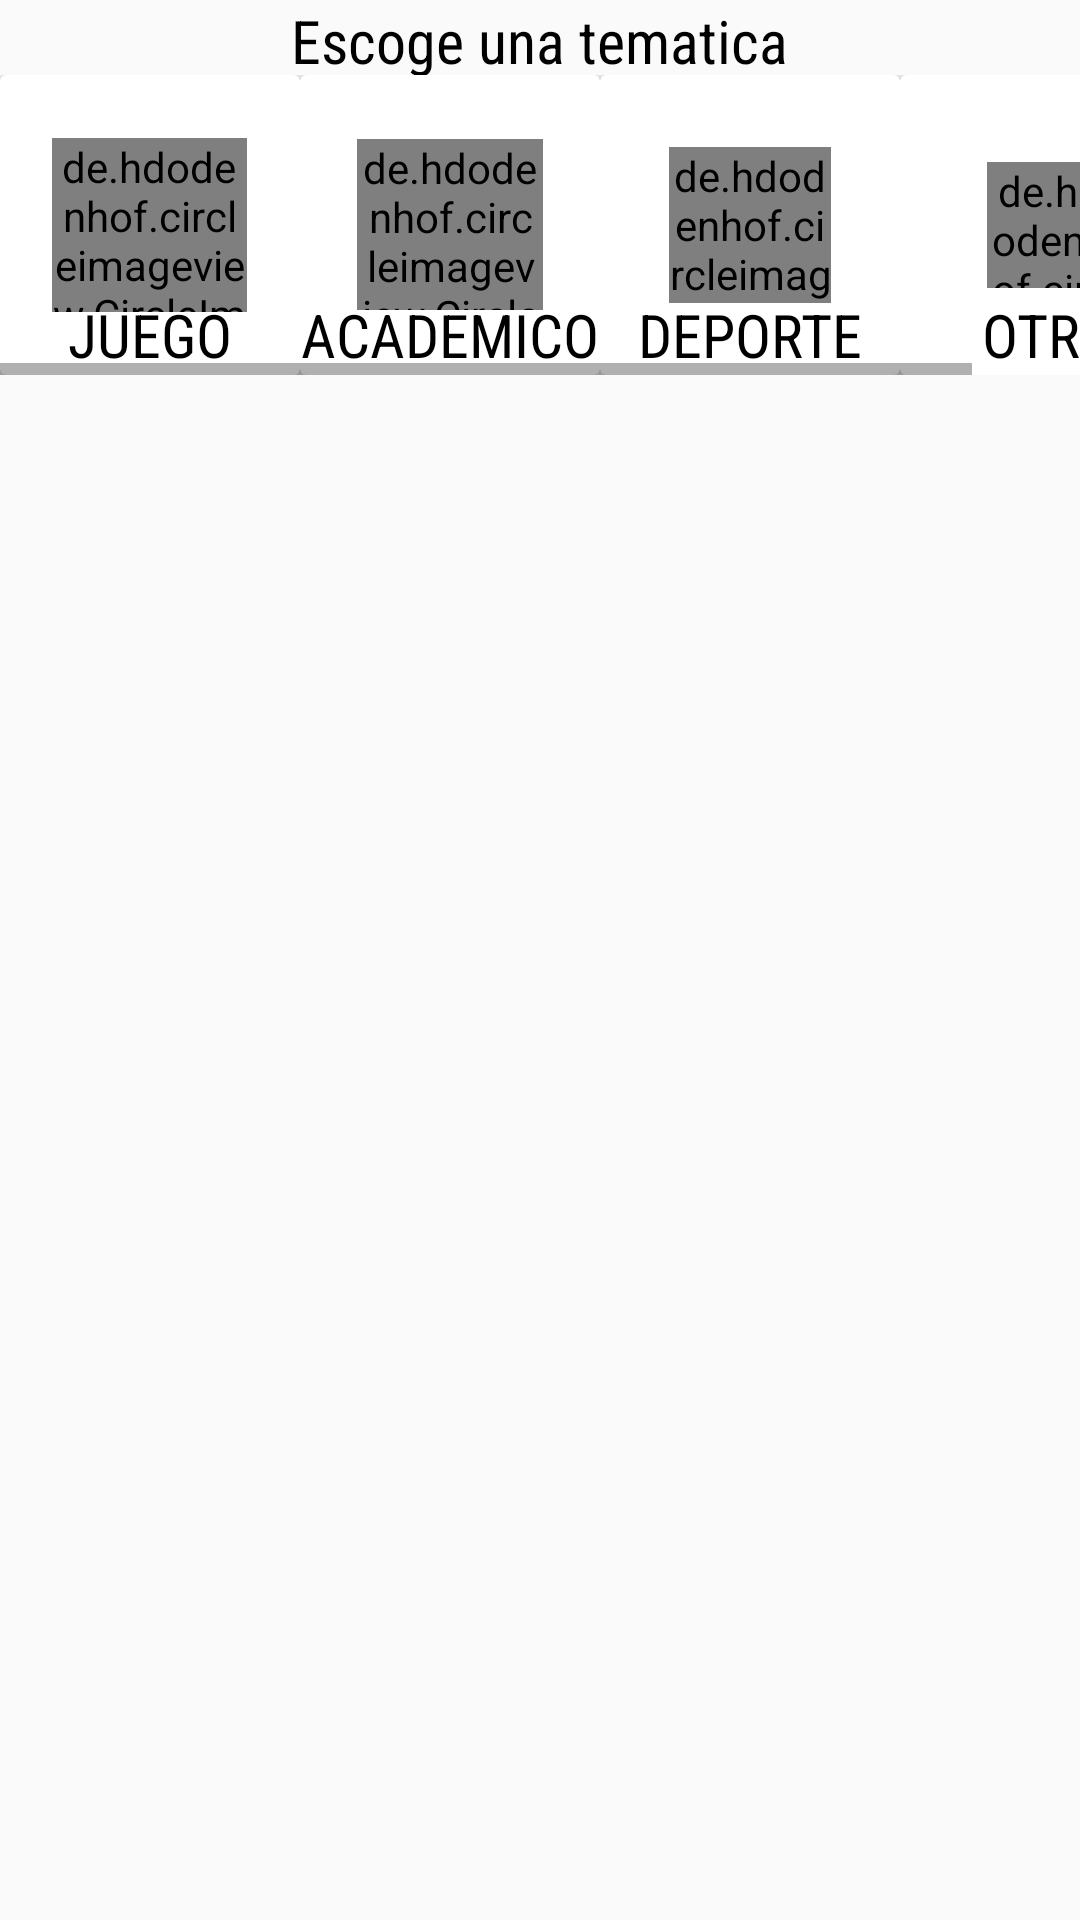

Android layout source for this screen:
<!-- AndroidManifest.xml: application theme AppTheme -->
<!-- res/layout/fragment_actividades.xml -->
<?xml version="1.0" encoding="utf-8"?>
<FrameLayout xmlns:android="http://schemas.android.com/apk/res/android"
    xmlns:app="http://schemas.android.com/apk/res-auto"
    xmlns:tools="http://schemas.android.com/tools"
    android:layout_width="match_parent"
    android:layout_height="match_parent"
    tools:context=".Fragments.ActividadesFragment">

    
    <RelativeLayout
        android:layout_width="match_parent"
        android:layout_height="match_parent"
        android:fitsSystemWindows="true">

        <LinearLayout
            android:layout_width="match_parent"
            android:layout_height="match_parent"
            android:orientation="vertical">
            <RelativeLayout
                android:layout_width="match_parent"
                android:layout_height="25dp"
                >
                <TextView
                    android:layout_width="wrap_content"
                    android:layout_height="wrap_content"
                    android:layout_centerInParent="true"
                    android:fontFamily="sans-serif-condensed"
                    android:text="Escoge una tematica"
                    android:textColor="@android:color/black"
                    android:textSize="20sp">

                </TextView>
            </RelativeLayout>
            <LinearLayout
                android:layout_width="match_parent"
                android:layout_height="wrap_content">

                <HorizontalScrollView
                    android:layout_width="match_parent"
                    android:layout_height="wrap_content">
                    <LinearLayout
                        android:layout_width="match_parent"
                        android:layout_height="wrap_content"
                        android:orientation="horizontal">
                        <androidx.cardview.widget.CardView
                            android:id="@+id/juego_card_view"
                            android:layout_width="100dp"
                            android:layout_height="100dp">
                            <RelativeLayout
                                android:layout_width="match_parent"
                                android:layout_height="match_parent">

                                <de.hdodenhof.circleimageview.CircleImageView
                                    android:layout_width="65dp"
                                    android:layout_height="58dp"
                                    android:layout_centerInParent="true"

                                    android:src="@drawable/iconju">

                                </de.hdodenhof.circleimageview.CircleImageView>


                                <TextView
                                    android:layout_width="wrap_content"
                                    android:layout_height="wrap_content"
                                    android:layout_alignParentBottom="true"
                                    android:layout_centerInParent="true"
                                    android:fontFamily="sans-serif-condensed"
                                    android:text="JUEGO"
                                    android:textColor="@android:color/black"
                                    android:textSize="20sp" />

                            </RelativeLayout>

                        </androidx.cardview.widget.CardView>
                        <androidx.cardview.widget.CardView
                            android:id="@+id/academico_card_view"
                            android:layout_width="100dp"
                            android:layout_height="100dp">
                            <RelativeLayout
                                android:layout_width="match_parent"
                                android:layout_height="match_parent">

                                <de.hdodenhof.circleimageview.CircleImageView
                                    android:layout_width="62dp"
                                    android:layout_height="57dp"
                                    android:layout_centerInParent="true"
                                    android:src="@drawable/materias"
                                    app:cardCornerRadius="10dp">

                                </de.hdodenhof.circleimageview.CircleImageView>


                                <TextView
                                    android:layout_width="wrap_content"
                                    android:layout_height="wrap_content"
                                    android:layout_alignParentBottom="true"
                                    android:layout_centerInParent="true"
                                    android:fontFamily="sans-serif-condensed"
                                    android:text="ACADEMICO"
                                    android:textColor="@android:color/black"
                                    android:textSize="20sp" />

                            </RelativeLayout>

                        </androidx.cardview.widget.CardView>
                        <androidx.cardview.widget.CardView
                            android:id="@+id/deporte_card_view"
                            android:layout_width="100dp"
                            android:layout_height="100dp">
                            <RelativeLayout
                                android:layout_width="match_parent"
                                android:layout_height="match_parent">

                                <de.hdodenhof.circleimageview.CircleImageView
                                    android:layout_width="54dp"
                                    android:layout_height="52dp"
                                    android:layout_centerInParent="true"
                                    android:src="@drawable/deporte"
                                    app:cardCornerRadius="10dp">

                                </de.hdodenhof.circleimageview.CircleImageView>


                                <TextView
                                    android:layout_width="wrap_content"
                                    android:layout_height="wrap_content"
                                    android:layout_alignParentBottom="true"
                                    android:layout_centerInParent="true"
                                    android:fontFamily="sans-serif-condensed"
                                    android:text="DEPORTE"
                                    android:textColor="@android:color/black"
                                    android:textSize="20sp" />

                            </RelativeLayout>

                        </androidx.cardview.widget.CardView>
                        <androidx.cardview.widget.CardView
                            android:id="@+id/otro_card_view"
                            android:layout_width="100dp"
                            android:layout_height="100dp">
                            <RelativeLayout
                                android:layout_width="match_parent"
                                android:layout_height="match_parent">
                                <de.hdodenhof.circleimageview.CircleImageView
                                    android:layout_width="42dp"
                                    android:layout_height="42dp"
                                    android:layout_centerInParent="true"
                                    android:src="@drawable/otros"
                                    app:cardCornerRadius="10dp">

                                </de.hdodenhof.circleimageview.CircleImageView>


                                <TextView
                                    android:layout_width="wrap_content"
                                    android:layout_height="wrap_content"
                                    android:layout_alignParentBottom="true"
                                    android:layout_centerInParent="true"
                                    android:fontFamily="sans-serif-condensed"
                                    android:text="OTRO"
                                    android:textColor="@android:color/black"
                                    android:textSize="20sp" />

                            </RelativeLayout>

                        </androidx.cardview.widget.CardView>

                    </LinearLayout>
                </HorizontalScrollView>

            </LinearLayout>

            <androidx.recyclerview.widget.RecyclerView
                android:id="@+id/recycler_view"
                android:layout_width="match_parent"
                android:layout_height="match_parent"/>


        </LinearLayout>


    </RelativeLayout>

</FrameLayout>
<!-- resources referenced by this layout -->
<resources>
  <!-- drawable iconju: png bitmap (drawable, 3362 bytes) -->
  <!-- drawable otros: png bitmap (drawable, 7479 bytes) -->
  <style name="AppTheme" parent="Theme.AppCompat.Light.DarkActionBar">
          
          <item name="colorPrimary">@color/colorPrimary</item>
          <item name="colorPrimaryDark">@color/colorPrimary</item>
          <item name="colorAccent">@color/colorAccent</item>
      </style>
  <color name="colorPrimary">#02030E</color>
  <color name="colorAccent">#D81B60</color>
</resources>
